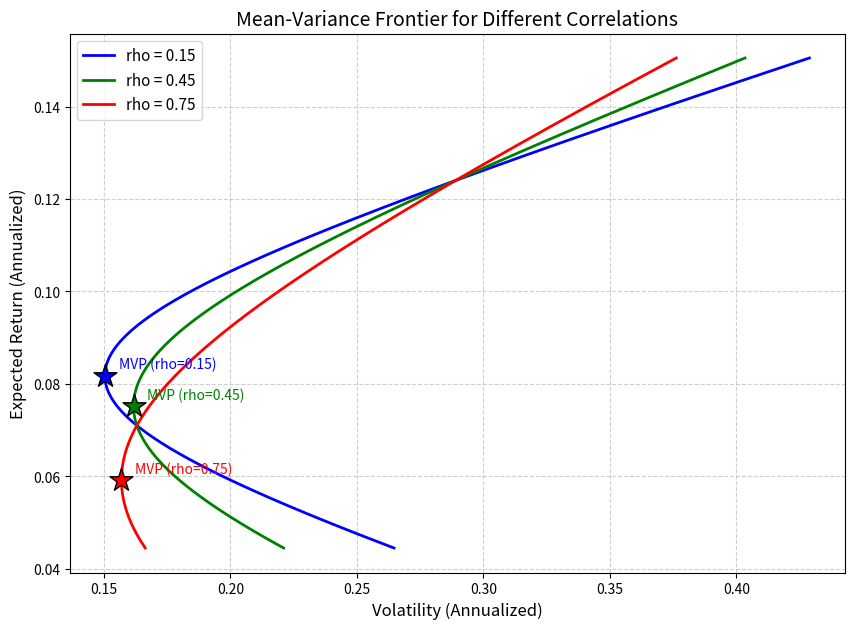

The script that saved this image:
import numpy as np
import matplotlib.pyplot as plt

# ==================== 1. 参数设定 ====================
# 期望年收益
mu = np.array([0.071, 0.124])
# 年化波动率
sigma = np.array([0.163, 0.289])
# 相关系数列表
rhos = [0.15, 0.45, 0.75]

# 目标期望收益
target_return = 0.10

# 在满仓约束下，对资产1的权重进行扫描（允许卖空，故范围放宽至[-0.5, 1.5]以展示完整双曲线）
w1_vals = np.linspace(-0.5, 1.5, 1000)

# 存储结果的字典
result = {}

# ==================== 2. 绘图与计算 ====================
fig, ax = plt.subplots(figsize=(10, 7))

colors = ['blue', 'green', 'red']

for i, rho in enumerate(rhos):
    # 构造协方差矩阵
    cov = np.array([
        [sigma[0]**2, rho * sigma[0] * sigma[1]],
        [rho * sigma[0] * sigma[1], sigma[1]**2]
    ])
    
    # 满仓约束下 w2 = 1 - w1
    w2_vals = 1 - w1_vals
    
    # 计算组合的期望收益与波动率
    port_returns = w1_vals * mu[0] + w2_vals * mu[1]
    port_vars = w1_vals**2 * cov[0,0] + w2_vals**2 * cov[1,1] + 2 * w1_vals * w2_vals * cov[0,1]
    port_vols = np.sqrt(port_vars)
    
    # 画出均值-方差前沿
    ax.plot(port_vols, port_returns, label=f'rho = {rho}', color=colors[i], linestyle='-', linewidth=2)
    
    # ---------------- 求解最小方差组合(MVP) ----------------
    # 利用解析解求解MVP权重 w1_mvp
    w1_mvp = (cov[1,1] - cov[0,1]) / (cov[0,0] + cov[1,1] - 2 * cov[0,1])
    w2_mvp = 1 - w1_mvp
    
    mvp_return = w1_mvp * mu[0] + w2_mvp * mu[1]
    mvp_var = w1_mvp**2 * cov[0,0] + w2_mvp**2 * cov[1,1] + 2 * w1_mvp * w2_mvp * cov[0,1]
    mvp_vol = np.sqrt(mvp_var)
    
    # 在每条曲线上标出最小方差组合
    ax.scatter(mvp_vol, mvp_return, color=colors[i], marker='*', s=300, zorder=5, edgecolors='black')
    ax.annotate(f'MVP (rho={rho})', xy=(mvp_vol, mvp_return), xytext=(10, 5), 
                textcoords='offset points', fontsize=10, color=colors[i])
    
    # ---------------- 针对 rho=0.45 的特定计算 ----------------
    if rho == 0.45:
        # 记录最小方差组合的年化波动率
        result['mvp_vol_at_rho45'] = mvp_vol
        
        # 求解目标期望收益 10% 下的权重
        w1_target = (target_return - mu[1]) / (mu[0] - mu[1])
        w2_target = 1 - w1_target
        
        # 计算该目标收益下的最小年化波动率
        target_var = w1_target**2 * cov[0,0] + w2_target**2 * cov[1,1] + 2 * w1_target * w2_target * cov[0,1]
        target_vol = np.sqrt(target_var)
        result['frontier_vol_at_target'] = target_vol

# ==================== 3. 图形格式设定与保存 ====================
ax.set_xlabel('Volatility (Annualized)', fontsize=12)
ax.set_ylabel('Expected Return (Annualized)', fontsize=12)
ax.set_title('Mean-Variance Frontier for Different Correlations', fontsize=14)
ax.legend(fontsize=11)
ax.grid(True, linestyle='--', alpha=0.6)

# 保存图形
fig_path = 'mean_variance_frontier.png'
plt.savefig(fig_path, dpi=300, bbox_inches='tight')
plt.close()

result['figure_path'] = fig_path

# 输出结果确认
print(result)
